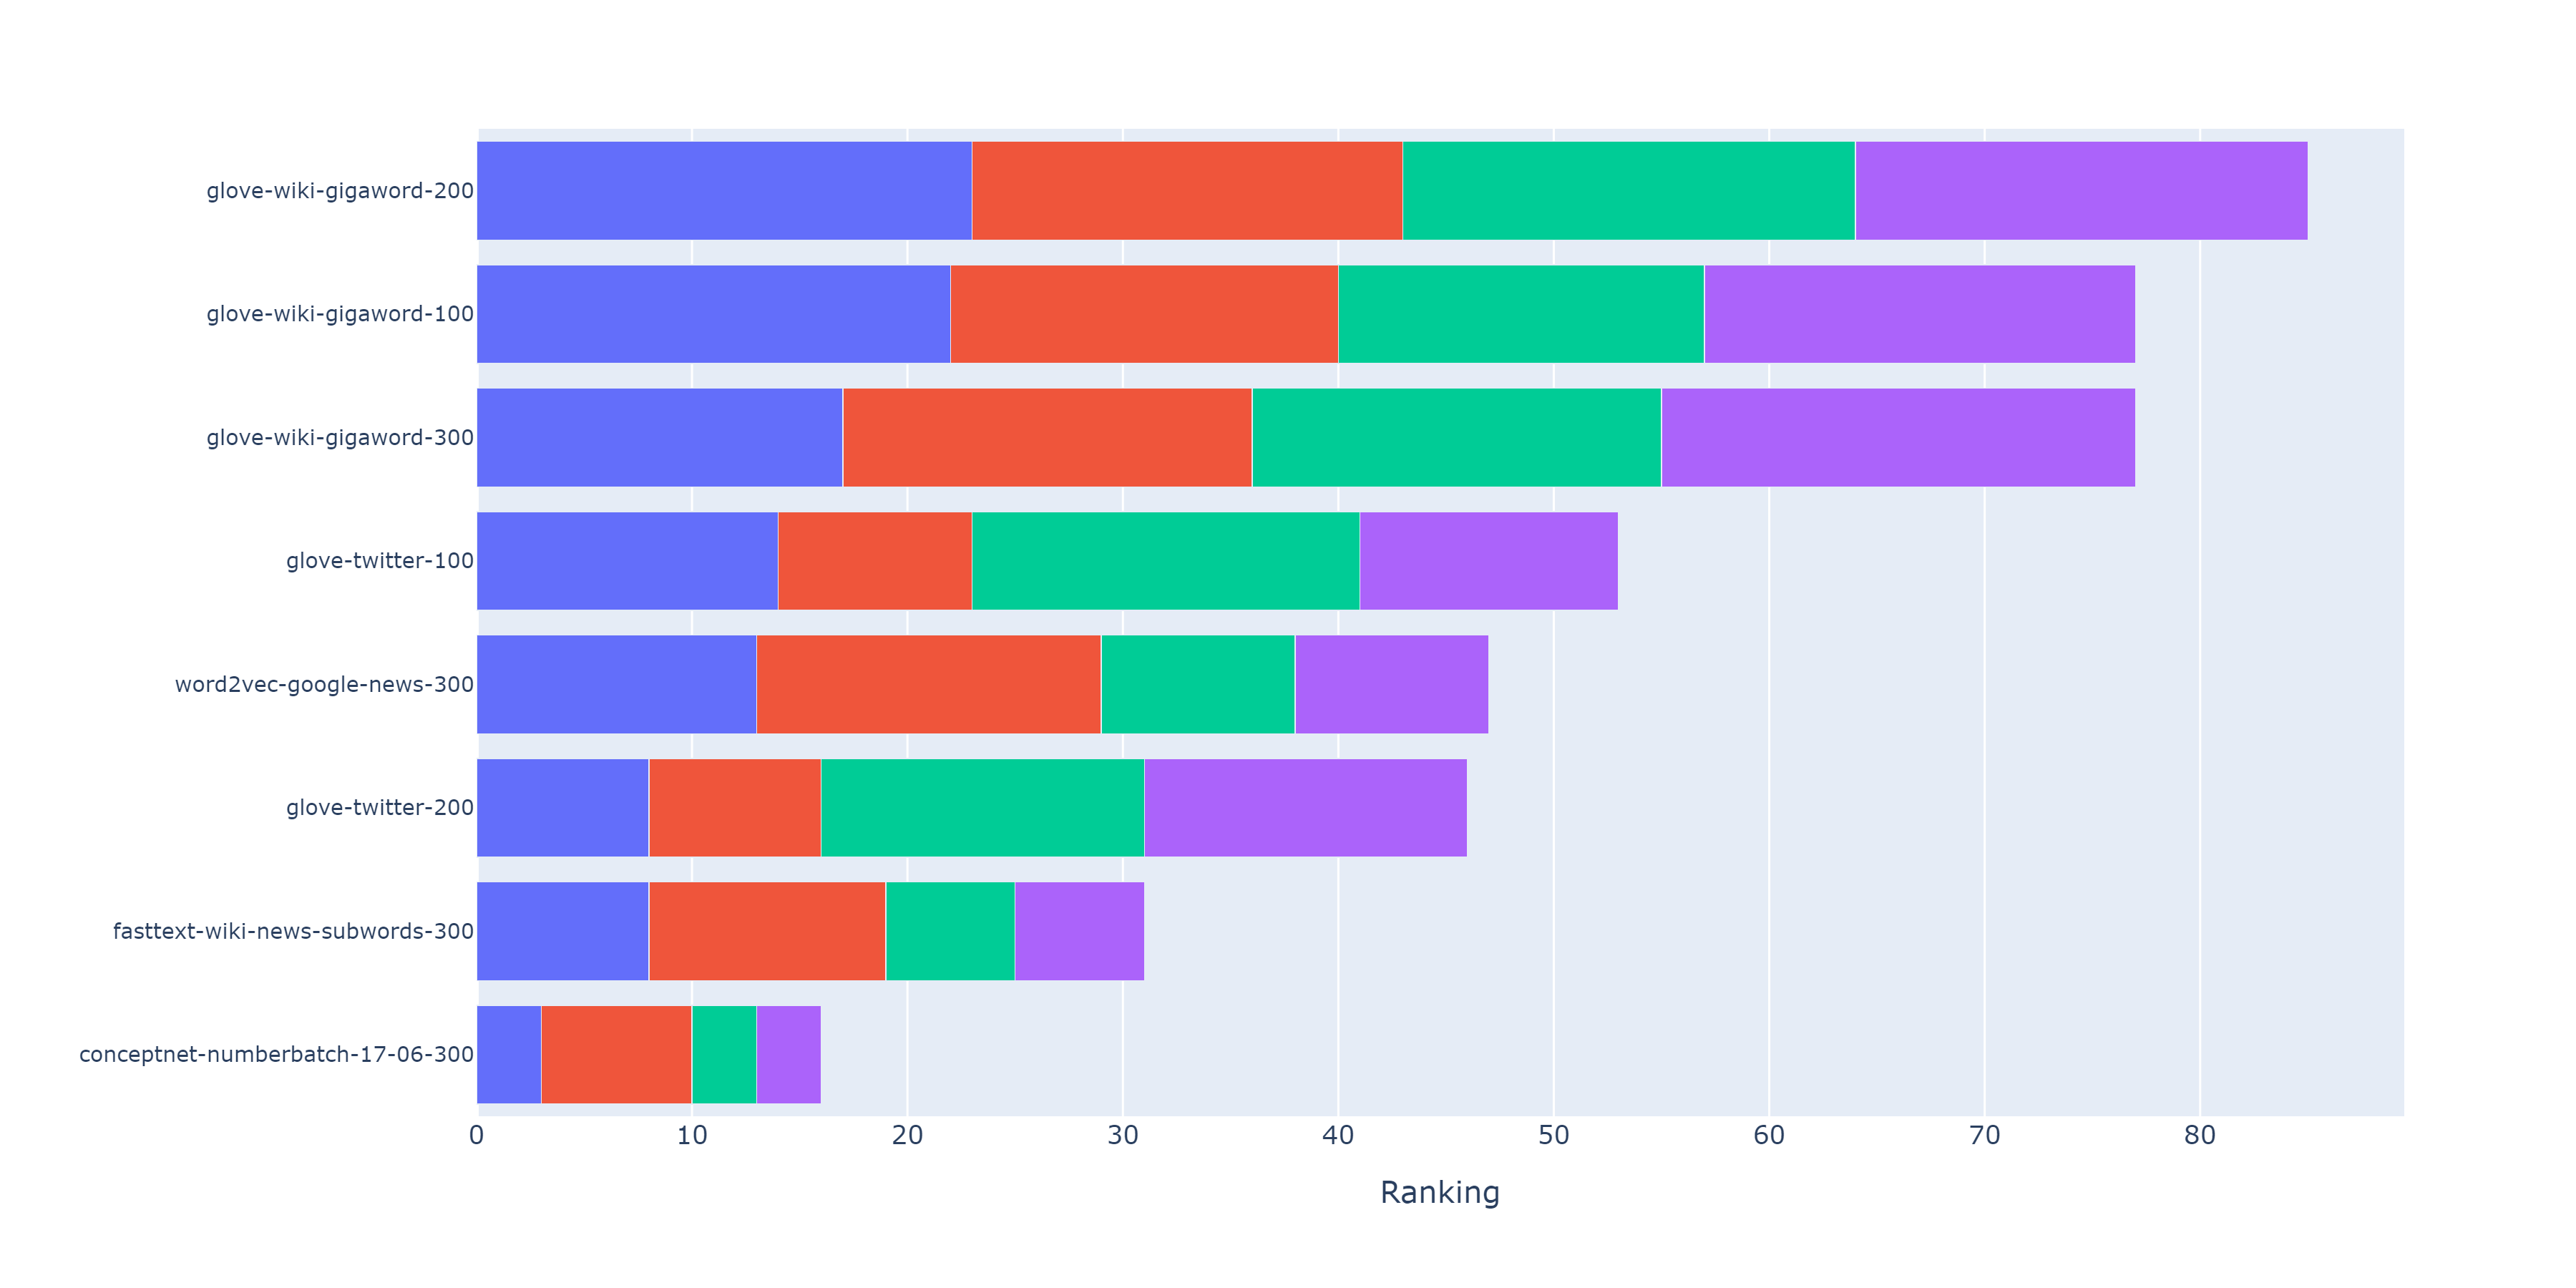

Values plotted in this chart, from the file beside it:
model_name, WEAT, WEAT EZ, RND, RNSB
conceptnet-numberbatch-17-06-300, 3, 7, 3, 3
fasttext-wiki-news-subwords-300, 8, 11, 6, 6
word2vec-google-news-300, 13, 16, 9, 9
glove-wiki-gigaword-300, 17, 19, 19, 22
glove-wiki-gigaword-200, 23, 20, 21, 21
glove-wiki-gigaword-100, 22, 18, 17, 20
glove-twitter-100, 14, 9, 18, 12
glove-twitter-200, 8, 8, 15, 15
